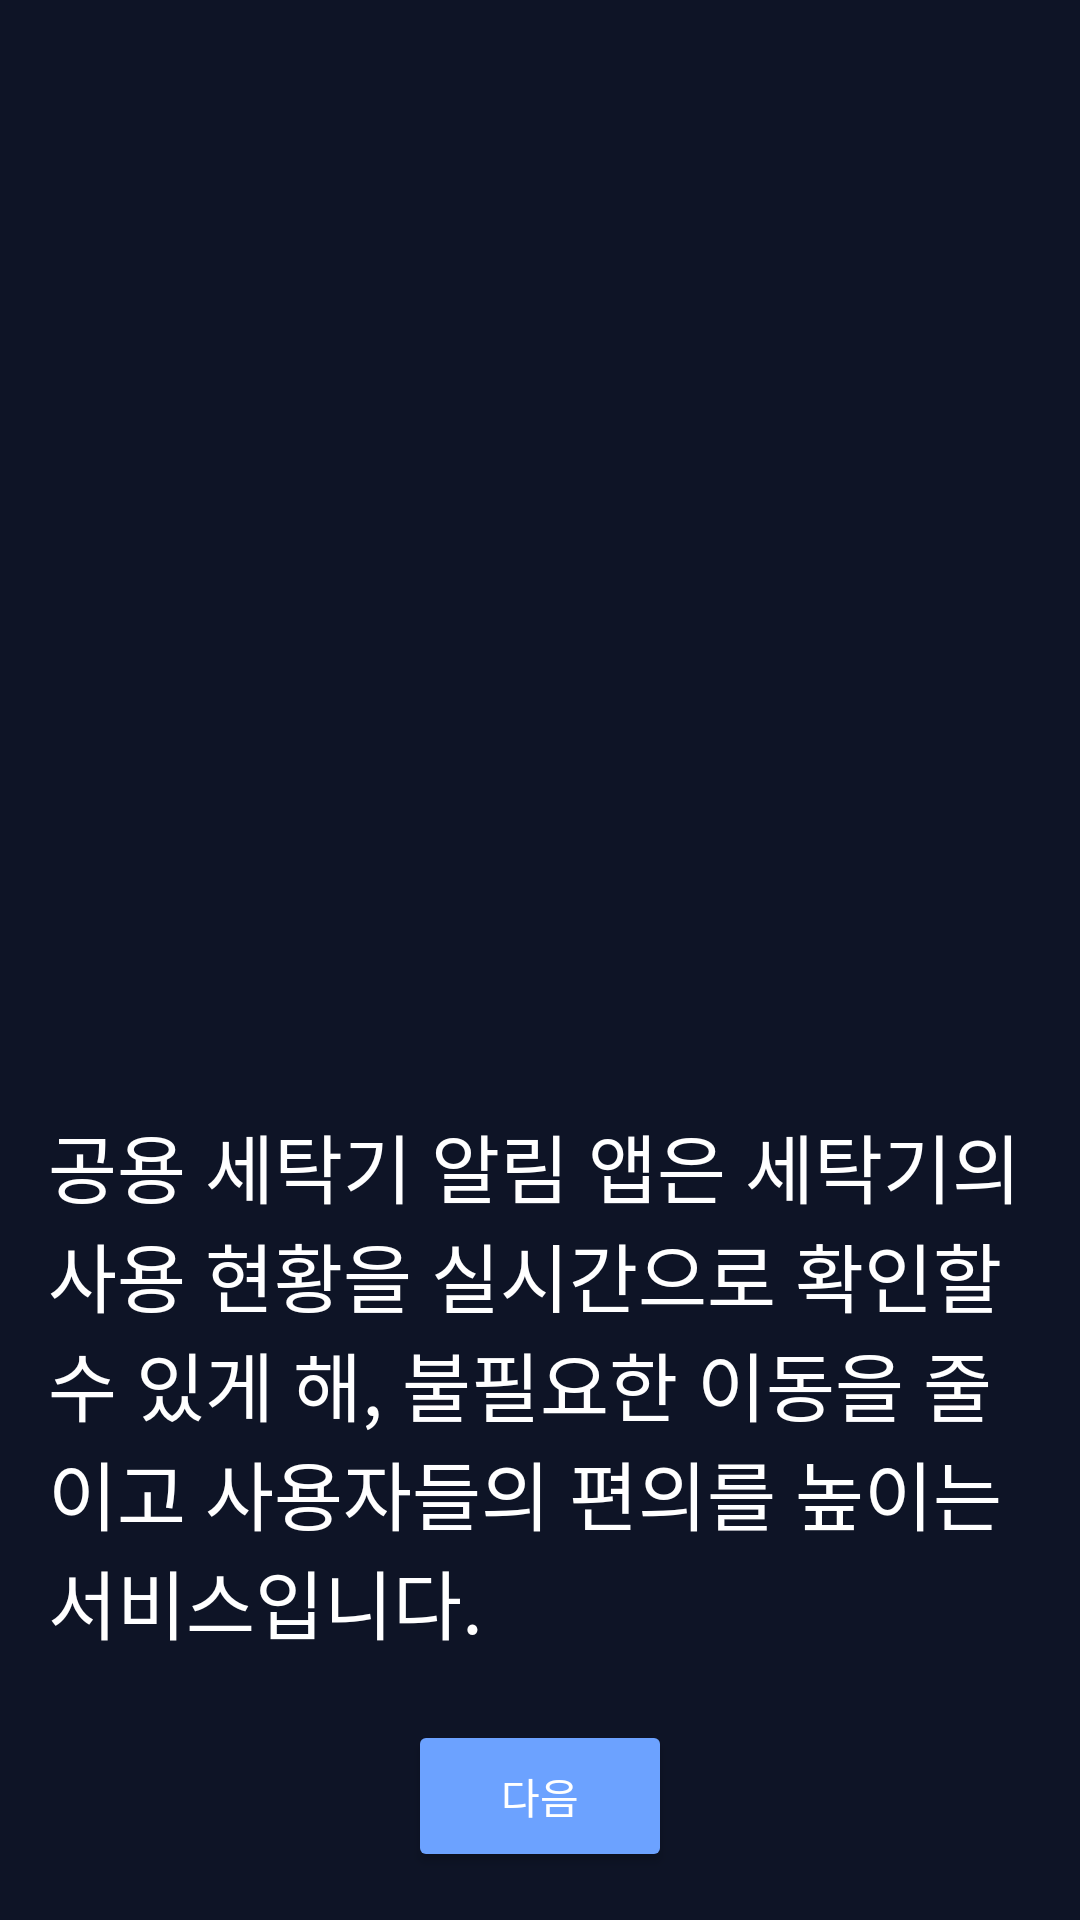

Write the Android layout XML for this screen, with the resource values it uses.
<!-- AndroidManifest.xml: application theme Theme._2gradeproject -->
<!-- res/layout/activity_onboarding_simple.xml -->
<?xml version="1.0" encoding="utf-8"?>
<LinearLayout xmlns:android="http://schemas.android.com/apk/res/android"
    xmlns:tools="http://schemas.android.com/tools"
    android:layout_width="match_parent"
    android:layout_height="match_parent"
    android:background="#0E1426"
    android:gravity="center"
    android:orientation="vertical"
    android:padding="16dp"
    android:visibility="visible"
    tools:visibility="visible">

    <ImageView
        android:id="@+id/imgOnboarding"
        android:layout_width="376dp"
        android:layout_height="448dp"
        android:layout_weight="8"
        android:scaleType="fitCenter"
        android:src="@drawable/onboarding2" />

    <TextView
        android:id="@+id/txtDesc"
        android:layout_width="match_parent"
        android:layout_height="183dp"
        android:layout_marginTop="25dp"
        android:text="공용 세탁기 알림 앱은 세탁기의 사용 현황을 실시간으로 확인할수 있게 해, 불필요한 이동을 줄이고 사용자들의 편의를 높이는 서비스입니다."
        android:textColor="#FFFFFF"
        android:textSize="25dp" />

    <LinearLayout
        android:layout_width="match_parent"
        android:layout_height="wrap_content"
        android:layout_marginTop="20dp"
        android:gravity="center"
        android:orientation="horizontal">

        <Button
            android:id="@+id/btnNext"
            android:layout_width="wrap_content"
            android:layout_height="wrap_content"
            android:backgroundTint="#6CA2FF"
            android:padding="15dp"
            android:text="다음"
            android:textColor="#FFFFFF" />
    </LinearLayout>
</LinearLayout>
<!-- resources referenced by this layout -->
<resources>
  <style name="Theme._2gradeproject" parent="Theme.MaterialComponents.DayNight.NoActionBar">
          
          
          <item name="colorPrimary">@color/purple_500</item>
          <item name="colorPrimaryVariant">@color/purple_700</item>
          <item name="colorOnPrimary">@color/white</item>
          
          <item name="colorSecondary">@color/teal_200</item>
          <item name="colorSecondaryVariant">@color/teal_700</item>
          <item name="colorOnSecondary">@color/black</item>
          
          <item name="android:statusBarColor">?attr/colorPrimaryVariant</item>
          
      </style>
  <!-- not gathered from this repository: default colours our renderer supplied (Android Studio template values) -->
  <color name="purple_500">#FF6200EE</color>
  <color name="purple_700">#FF3700B3</color>
  <color name="teal_200">#FF03DAC5</color>
  <color name="teal_700">#FF018786</color>
  <color name="black">#FF000000</color>
  <color name="white">#FFFFFFFF</color>
</resources>
